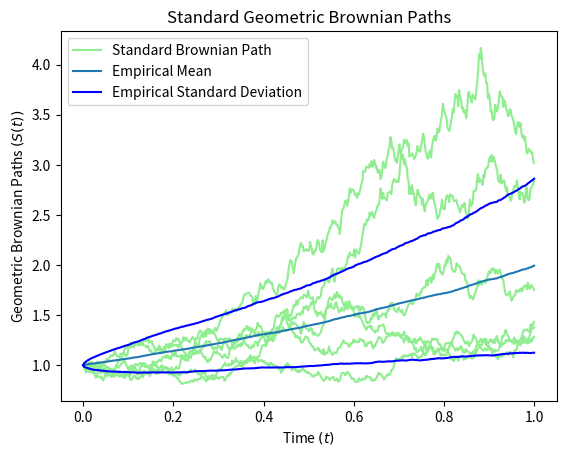

This figure's Python source:
import numpy as np
import matplotlib.pyplot as plt

def S(N, S0, mean, std):
    # W(t)
    xi = np.random.normal(loc=0.0, scale=1.0, size=N) * np.sqrt(1/N)

    dS = np.exp( (mean - (1/2) * std *std) * (1/N) + std * xi)

    # conventionally first element is S0
    dS[0] = S0

    return S0 * np.cumprod(dS)

def main():
    # defining variables
    paths = 1000
    N = 500
    mean = 0.7
    std = 0.4
    S0 = 1
    samples = 6
    intvl = np.linspace(0, 1, N)


    # getting geometric mean
    gBP = [ S(N, S0, mean, std) for path in np.arange(0, paths) ]

    # mean and std
    gBPMean = np.mean(gBP, axis=0)
    gBPStd = np.std(gBP, axis=0)

    # plot paths
    for i in np.arange(0, samples):
        plt.plot(intvl, gBP[i], c='lightgreen', label='Standard Brownian Path' if i==0 else "")

    # plot mean and std
    plt.plot(intvl, gBPMean, label='Empirical Mean')
    plt.plot(intvl, gBPMean+gBPStd, c="blue", label='Empirical Standard Deviation')
    plt.plot(intvl, gBPMean-gBPStd, c="blue")

    plt.xlabel(r'Time $(t)$')
    plt.ylabel(r'Geometric Brownian Paths $(S(t))$')
    plt.title(r'Standard Geometric Brownian Paths')

    plt.legend()

    plt.show()
    
main()